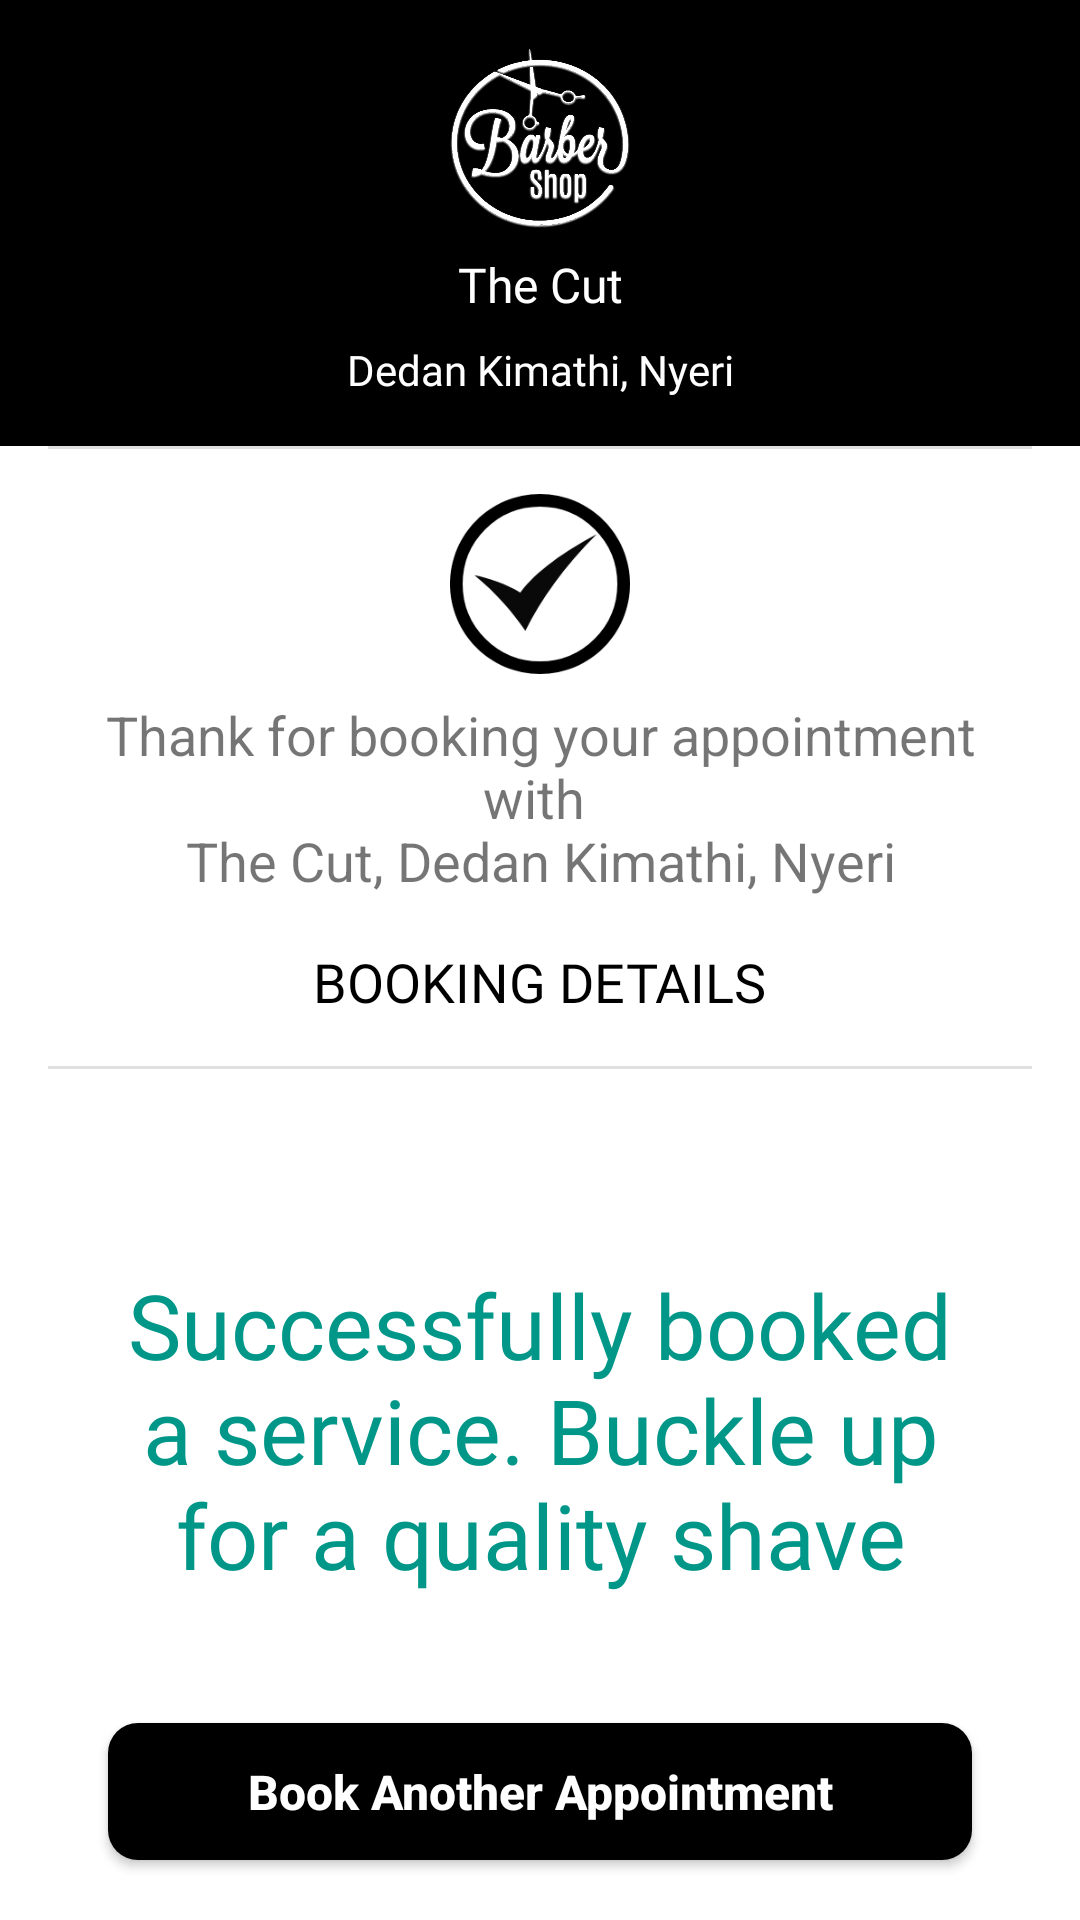

Write the Android layout XML for this screen, with the resource values it uses.
<!-- AndroidManifest.xml: application theme AppTheme -->
<!-- res/layout/activity_booking_details.xml -->
<?xml version="1.0" encoding="utf-8"?>
<androidx.constraintlayout.widget.ConstraintLayout
        xmlns:android="http://schemas.android.com/apk/res/android"
        xmlns:tools="http://schemas.android.com/tools"
        xmlns:app="http://schemas.android.com/apk/res-auto"
        android:layout_width="match_parent"
        android:layout_height="match_parent"
        android:background="@color/white"
        tools:context=".BookingDetailsActivity">

    <androidx.constraintlayout.widget.ConstraintLayout
            android:id="@+id/topview"
            android:layout_width="match_parent"
            android:layout_height="wrap_content"
            android:background="@color/colorPrimary"
            app:layout_constraintTop_toTopOf="parent"
            app:layout_constraintStart_toStartOf="parent"
            app:layout_constraintEnd_toEndOf="parent">

        <ImageView
                android:layout_width="60dp"
                android:layout_height="60dp"
                android:scaleType="fitXY"
                app:srcCompat="@drawable/logo_white"
                android:id="@+id/imageView"
                app:layout_constraintStart_toStartOf="parent"
                android:layout_marginStart="16dp"
                app:layout_constraintEnd_toEndOf="parent"
                android:layout_marginEnd="16dp"
                app:layout_constraintTop_toTopOf="parent"
                android:layout_marginTop="16dp"/>

        <TextView
                android:id="@+id/textView2"
                android:text="The Cut"
                android:layout_width="wrap_content"
                android:layout_height="wrap_content"
                android:layout_marginTop="8dp"
                app:layout_constraintTop_toBottomOf="@+id/imageView"
                app:layout_constraintStart_toStartOf="parent"
                android:layout_marginStart="16dp"
                app:layout_constraintEnd_toEndOf="parent"
                android:layout_marginEnd="16dp"
                android:textSize="16sp"
                android:textColor="@color/white"
                android:fontFamily="@font/roboto_bold"/>

        <TextView
                android:id="@+id/textView3"
                android:text="Dedan Kimathi, Nyeri"
                android:layout_width="wrap_content"
                android:layout_height="wrap_content"
                android:layout_marginTop="8dp"
                app:layout_constraintTop_toBottomOf="@+id/textView2"
                app:layout_constraintStart_toStartOf="parent"
                android:layout_marginStart="16dp"
                app:layout_constraintEnd_toEndOf="parent"
                android:layout_marginEnd="16dp"
                android:textSize="14sp"
                android:textColor="@color/white"
                android:fontFamily="@font/roboto_bold"
                app:layout_constraintBottom_toBottomOf="parent"
                android:layout_marginBottom="16dp"/>

    </androidx.constraintlayout.widget.ConstraintLayout>

    <androidx.core.widget.NestedScrollView
            android:layout_width="0dp"
            android:layout_height="0dp"
            app:layout_constraintTop_toBottomOf="@id/topview"
            app:layout_constraintStart_toStartOf="parent"
            app:layout_constraintEnd_toEndOf="parent"
            app:layout_constraintBottom_toTopOf="@id/next"
            >

        <androidx.constraintlayout.widget.ConstraintLayout
                android:layout_width="match_parent"
                android:layout_height="match_parent">

            <ImageView
                    android:id="@+id/imageView1"
                    android:layout_width="60dp"
                    android:layout_height="60dp"
                    android:scaleType="fitXY"
                    app:srcCompat="@drawable/justdoit"
                    app:layout_constraintStart_toStartOf="parent"
                    android:layout_marginStart="16dp"
                    app:layout_constraintEnd_toEndOf="parent"
                    android:layout_marginEnd="16dp"
                    app:layout_constraintTop_toTopOf="parent"
                    android:layout_marginTop="16dp"/>

            <TextView
                    android:text="@string/cut_summary"
                    android:layout_width="0dp"
                    android:layout_height="wrap_content"
                    android:id="@+id/textView8"
                    android:layout_marginTop="8dp"
                    app:layout_constraintTop_toBottomOf="@+id/imageView1"
                    app:layout_constraintStart_toStartOf="parent"
                    android:layout_marginStart="16dp"
                    app:layout_constraintEnd_toEndOf="parent"
                    android:layout_marginEnd="16dp"
                    android:textAlignment="center"
                    android:textSize="18sp"/>

            <TextView
                    android:id="@+id/textView9"
                    android:text="BOOKING DETAILS"
                    android:layout_width="wrap_content"
                    android:layout_height="wrap_content"
                    android:layout_marginTop="16dp"
                    app:layout_constraintTop_toBottomOf="@+id/textView8"
                    app:layout_constraintStart_toStartOf="parent"
                    android:layout_marginStart="16dp"
                    app:layout_constraintEnd_toEndOf="parent"
                    android:layout_marginEnd="16dp"
                    android:fontFamily="@font/nunito_semibold"
                    android:textSize="18sp"
                    android:textColor="@android:color/black"/>

            <View
                    android:layout_width="0dp"
                    android:layout_height="1dp"
                    android:background="@color/contentDividerLine"
                    app:layout_constraintTop_toBottomOf="@id/textView9"
                    app:layout_constraintStart_toStartOf="parent"
                    app:layout_constraintEnd_toEndOf="parent"
                    android:layout_marginStart="16dp"
                    android:layout_marginEnd="16dp"
                    android:layout_marginTop="16dp"
                    android:id="@+id/view"/>

            <TextView
                    android:id="@+id/textView10"
                    android:layout_width="0dp"
                    android:layout_height="wrap_content"
                    android:layout_marginStart="32dp"
                    android:layout_marginTop="65dp"
                    android:layout_marginEnd="32dp"
                    android:layout_marginBottom="32dp"
                    android:fontFamily="@font/autour_one"
                    android:text="Successfully booked a service. Buckle up for a quality shave"
                    android:textAlignment="center"
                    android:textColor="#009688"
                    android:textSize="30sp"
                    app:layout_constraintBottom_toBottomOf="parent"
                    app:layout_constraintEnd_toEndOf="parent"
                    app:layout_constraintStart_toStartOf="parent"
                    app:layout_constraintTop_toBottomOf="@+id/view"
                    app:layout_constraintVertical_bias="1.0" />

            <View
                    android:id="@+id/view2"
                    android:layout_width="0dp"
                    android:layout_height="1dp"
                    android:layout_marginStart="16dp"
                    android:layout_marginEnd="16dp"
                    android:background="@color/contentDividerLine"
                    app:layout_constraintEnd_toEndOf="parent"
                    app:layout_constraintStart_toStartOf="parent"
                    tools:layout_editor_absoluteY="229dp" />



        </androidx.constraintlayout.widget.ConstraintLayout>


    </androidx.core.widget.NestedScrollView>

    <Button
            android:id="@+id/next"
            android:layout_width="match_parent"
            android:layout_height="wrap_content"
            android:background="@drawable/btn_rounded_default"
            android:padding="16dp"
            android:text="Book Another Appointment"
            android:onClick="toHome"
            android:textAllCaps="false"
            android:textColor="@color/white"
            android:textSize="16sp"
            android:textStyle="bold"
            android:shadowColor="#FFFFFF"
            app:layout_constraintStart_toStartOf="parent"
            android:layout_marginStart="32dp"
            app:layout_constraintEnd_toEndOf="parent"
            android:layout_marginEnd="32dp"
            app:layout_constraintHorizontal_bias="0.0"
            app:layout_constraintBottom_toBottomOf="parent"
            android:layout_marginBottom="16dp"/>

</androidx.constraintlayout.widget.ConstraintLayout>
<!-- resources referenced by this layout -->
<resources>
  <color name="colorPrimary">#000000</color>
  <color name="contentDividerLine">#e0e0e0</color>
  <color name="white">#FFFFFF</color>
  <!-- drawable btn_rounded_default: vector/xml drawable (drawable, 2238 chars, omitted) -->
  <!-- drawable justdoit: png bitmap (drawable, 6172 bytes) -->
  <!-- drawable logo_white: png bitmap (drawable, 104942 bytes) -->
  <string name="cut_summary">Thank for booking your appointment with \nThe Cut, Dedan Kimathi, Nyeri</string>
  <style name="AppTheme" parent="BaseTheme">
          
          <item name="colorPrimary">@color/colorPrimary</item>
          <item name="colorPrimaryDark">@color/colorPrimaryDark</item>
          <item name="colorAccent">@color/colorAccent</item>
      </style>
  <style name="BaseTheme" parent="Theme.AppCompat.Light.NoActionBar">
          
          <item name="colorPrimary">@color/colorPrimary</item>
          <item name="colorPrimaryDark">@color/colorPrimaryDark</item>
          <item name="colorAccent">@color/colorAccent</item>
          <item name="windowActionModeOverlay">true</item>
          <item name="android:actionModeBackground">@color/colorPrimaryDark</item>
          <item name="android:actionMenuTextColor">@color/colorPrimaryDark</item>
          <item name="android:statusBarColor">@color/colorPrimaryDark</item>
      </style>
  <color name="colorPrimaryDark">#000000</color>
  <color name="colorAccent">#2F2B66</color>
</resources>
